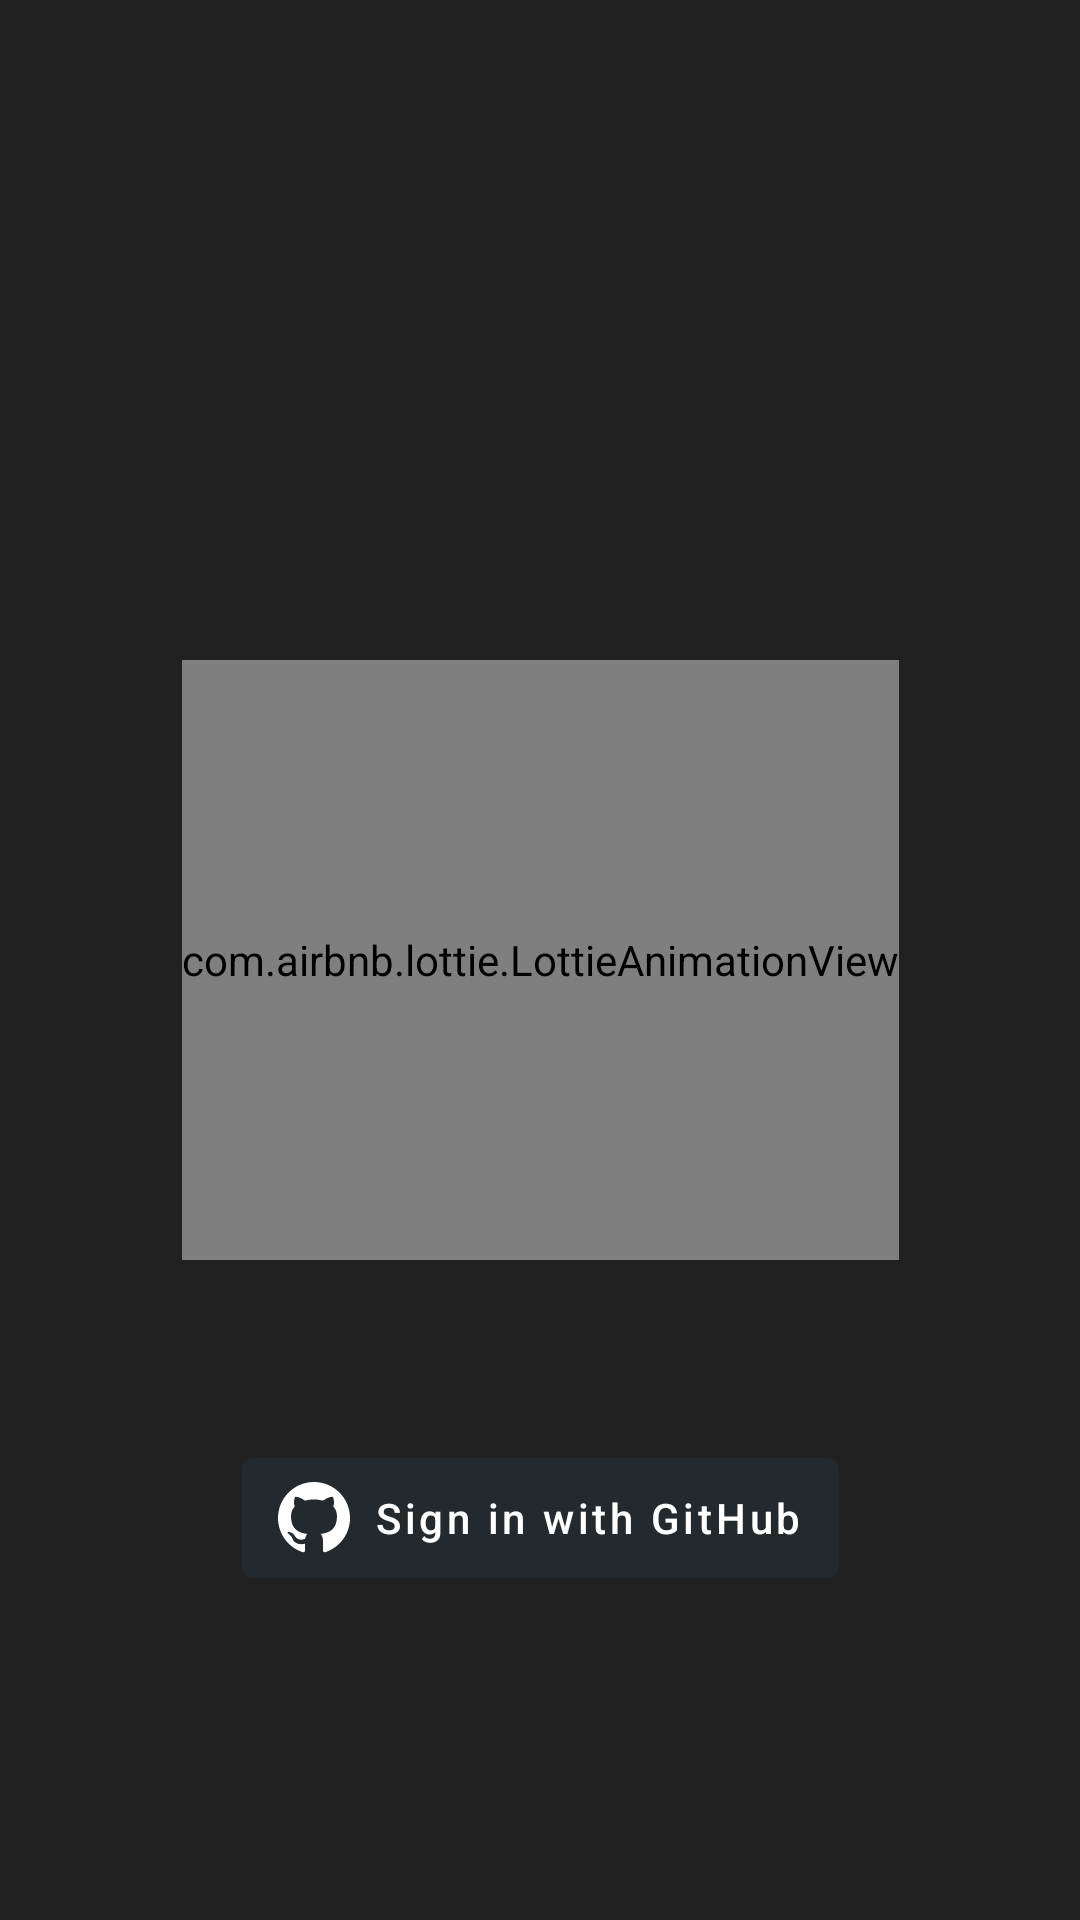

The Android layout XML behind this screen, and the referenced resources:
<!-- AndroidManifest.xml: application theme Theme.RepoDepot.NoActionBar -->
<!-- res/layout/updated_splash_screen.xml -->
<?xml version="1.0" encoding="utf-8"?>
<androidx.constraintlayout.widget.ConstraintLayout xmlns:android="http://schemas.android.com/apk/res/android"
    xmlns:app="http://schemas.android.com/apk/res-auto"
    xmlns:tools="http://schemas.android.com/tools"
    android:layout_width="match_parent"
    android:layout_height="match_parent"
    android:background="@color/white">
    

    <ImageView
        android:id="@+id/img"
        android:layout_width="429dp"
        android:layout_height="1049dp"
        android:elevation="2dp"
        android:scaleType="centerCrop"
        android:src="@drawable/splashscreen2_big"
        app:layout_constraintBottom_toBottomOf="parent"
        app:layout_constraintEnd_toEndOf="parent"
        app:layout_constraintStart_toStartOf="parent"
        app:layout_constraintTop_toTopOf="parent"
        tools:visibility="gone" />


    <com.airbnb.lottie.LottieAnimationView
        android:id="@+id/lottieAnimation"
        android:layout_width="wrap_content"
        android:layout_height="200dp"
        android:elevation="2dp"
        app:layout_constraintBottom_toBottomOf="parent"
        app:layout_constraintEnd_toEndOf="parent"
        app:layout_constraintStart_toStartOf="parent"
        app:layout_constraintTop_toTopOf="parent"
        app:lottie_autoPlay="true"
        app:lottie_rawRes="@raw/cat_in_box" />


    <ImageView
        android:id="@+id/RepoDepotLogo"
        android:layout_width="100dp"
        android:layout_height="100dp"
        android:layout_centerHorizontal="true"
        android:layout_centerVertical="true"
        android:layout_marginBottom="32dp"
        android:src="@drawable/ic_cat_simple_black"
        app:layout_constraintBottom_toTopOf="@+id/slogan"
        app:layout_constraintEnd_toEndOf="parent"
        app:layout_constraintStart_toStartOf="parent" />

    <TextView
        android:id="@+id/slogan"
        android:layout_width="match_parent"
        android:layout_height="wrap_content"
        android:layout_below="@id/RepoDepotLogo"
        android:layout_marginTop="16dp"
        android:fontFamily="@font/app_name_font"
        android:text="@string/app_name"
        android:textAlignment="center"
        android:textColor="@color/black"
        android:textSize="30sp"
        app:layout_constraintTop_toTopOf="@+id/guideline2" />

    <ProgressBar
        android:id="@+id/progress_bar"
        style="@style/Widget.AppCompat.ProgressBar.Horizontal"
        android:layout_width="0dp"
        android:layout_height="wrap_content"
        android:layout_below="@id/slogan"
        android:layout_marginHorizontal="25dp"
        android:indeterminate="true"
        android:indeterminateTint="@color/black"
        android:visibility="invisible"
        app:layout_constraintEnd_toEndOf="parent"
        app:layout_constraintHorizontal_bias="0.32"
        app:layout_constraintStart_toStartOf="parent"
        app:layout_constraintTop_toBottomOf="@+id/slogan"
        tools:visibility="visible" />

    <TextView
        android:id="@+id/website"
        android:layout_width="match_parent"
        android:layout_height="wrap_content"
        android:layout_alignParentBottom="true"
        android:layout_marginBottom="32dp"
        android:text="@string/www_repothedepot_com"
        android:textAlignment="center"
        android:textColor="@color/black"
        android:textSize="12sp"
        app:layout_constraintBottom_toBottomOf="parent" />

    <com.google.android.material.button.MaterialButton
        android:id="@+id/sign_in_Button_main"
        android:layout_width="wrap_content"
        android:layout_height="52dp"
        android:layout_below="@id/slogan"
        android:layout_centerInParent="true"
        android:backgroundTint="@color/fui_bgGitHub"
        android:drawableLeft="@drawable/github_icon"
        android:elevation="0dp"
        android:paddingHorizontal="12dp"
        android:text="@string/sign_in_with_github"
        android:textAllCaps="false"
        android:textColor="@color/white"
        app:layout_constraintBottom_toTopOf="@+id/website"
        app:layout_constraintEnd_toEndOf="parent"
        app:layout_constraintStart_toStartOf="parent"
        app:layout_constraintTop_toBottomOf="@+id/lottieAnimation" />

    <androidx.constraintlayout.widget.Guideline
        android:id="@+id/guideline2"
        android:layout_width="wrap_content"
        android:layout_height="wrap_content"
        android:orientation="horizontal"
        app:layout_constraintGuide_percent="0.5" />


</androidx.constraintlayout.widget.ConstraintLayout>
<!-- resources referenced by this layout -->
<resources>
  <color name="black">#FF000000</color>
  <color name="fui_bgGitHub">#24292E</color>
  <color name="white">#FFFFFFFF</color>
  <!-- drawable github_icon (drawable) -->
  <?xml version="1.0" encoding="utf-8"?>
  <vector
      xmlns:android="http://schemas.android.com/apk/res/android"
      android:width="24dp"
      android:height="24dp"
      android:viewportHeight="1024.0"
      android:viewportWidth="1024.0">
      <path
          android:fillColor="@color/white"
          android:pathData="M512,0C229.3,0 0,229.3 0,512c0,226.3 146.7,418.1 350.2,485.8 25.6,4.7 34.9,-11.1 34.9,-24.6 0,-12.2 -0.5,-52.6 -0.7,-95.3C242,908.8 211.9,817.5 211.9,817.5c-23.3,-59.1 -56.8,-74.9 -56.8,-74.9 -46.5,-31.8 3.5,-31.1 3.5,-31.1 51.4,3.6 78.5,52.8 78.5,52.8 45.7,78.3 119.9,55.6 149,42.5 4.7,-33 17.9,-55.6 32.5,-68.4C304.9,725.4 185.3,681.5 185.3,485.3c0,-55.9 20,-101.6 52.7,-137.4 -5.2,-13 -22.8,-65.1 5.1,-135.6 0,0 42.9,-13.8 140.8,52.5 40.8,-11.4 84.6,-17 128.1,-17.2 43.5,0.2 87.3,5.9 128.2,17.3 97.7,-66.3 140.7,-52.5 140.7,-52.5 28,70.5 10.4,122.6 5.1,135.5 32.8,35.8 52.6,81.5 52.6,137.4 0,196.7 -119.8,240 -233.8,252.7 18.4,15.9 34.8,47 34.8,94.8 0,68.4 -0.7,123.6 -0.7,140.5 0,13.6 9.3,29.6 35.3,24.6C877.4,930 1024,738.1 1024,512 1024,229.3 794.8,0 512,0z" />
  </vector>
  <!-- drawable ic_cat_simple_black: vector/xml drawable (drawable, 3320 chars, omitted) -->
  <!-- drawable splashscreen2_big: png bitmap (drawable-v24, 15586 bytes) -->
  <string name="app_name">Repo Depot</string>
  <string name="sign_in_with_github">Sign in with GitHub</string>
  <string name="www_repothedepot_com">www.RepoTheDepot.com</string>
  <style name="Theme.RepoDepot.NoActionBar" parent="Theme.RepoDepot">
          <item name="windowActionBar">false</item>
          <item name="windowNoTitle">true</item>
          <item name="android:windowLightStatusBar">true</item>
          <item name="android:statusBarColor">@color/white</item>
      </style>
  <style name="Theme.RepoDepot" parent="Theme.MaterialComponents.DayNight.NoActionBar">
          
          <item name="colorPrimary">@color/purple_500</item>
          <item name="colorPrimaryVariant">@color/purple_700</item>
          <item name="colorOnPrimary">@color/white</item>
          
          <item name="colorSecondary">@color/teal_200</item>
          <item name="colorSecondaryVariant">@color/teal_700</item>
          <item name="colorOnSecondary">@color/black</item>
          
          <item name="android:statusBarColor" tools:targetApi="l">?attr/colorPrimaryVariant</item>
          
      </style>
  <color name="purple_500">#FF6200EE</color>
  <color name="purple_700">#FF3700B3</color>
  <color name="teal_200">#FF03DAC5</color>
  <color name="teal_700">#FF018786</color>
</resources>
